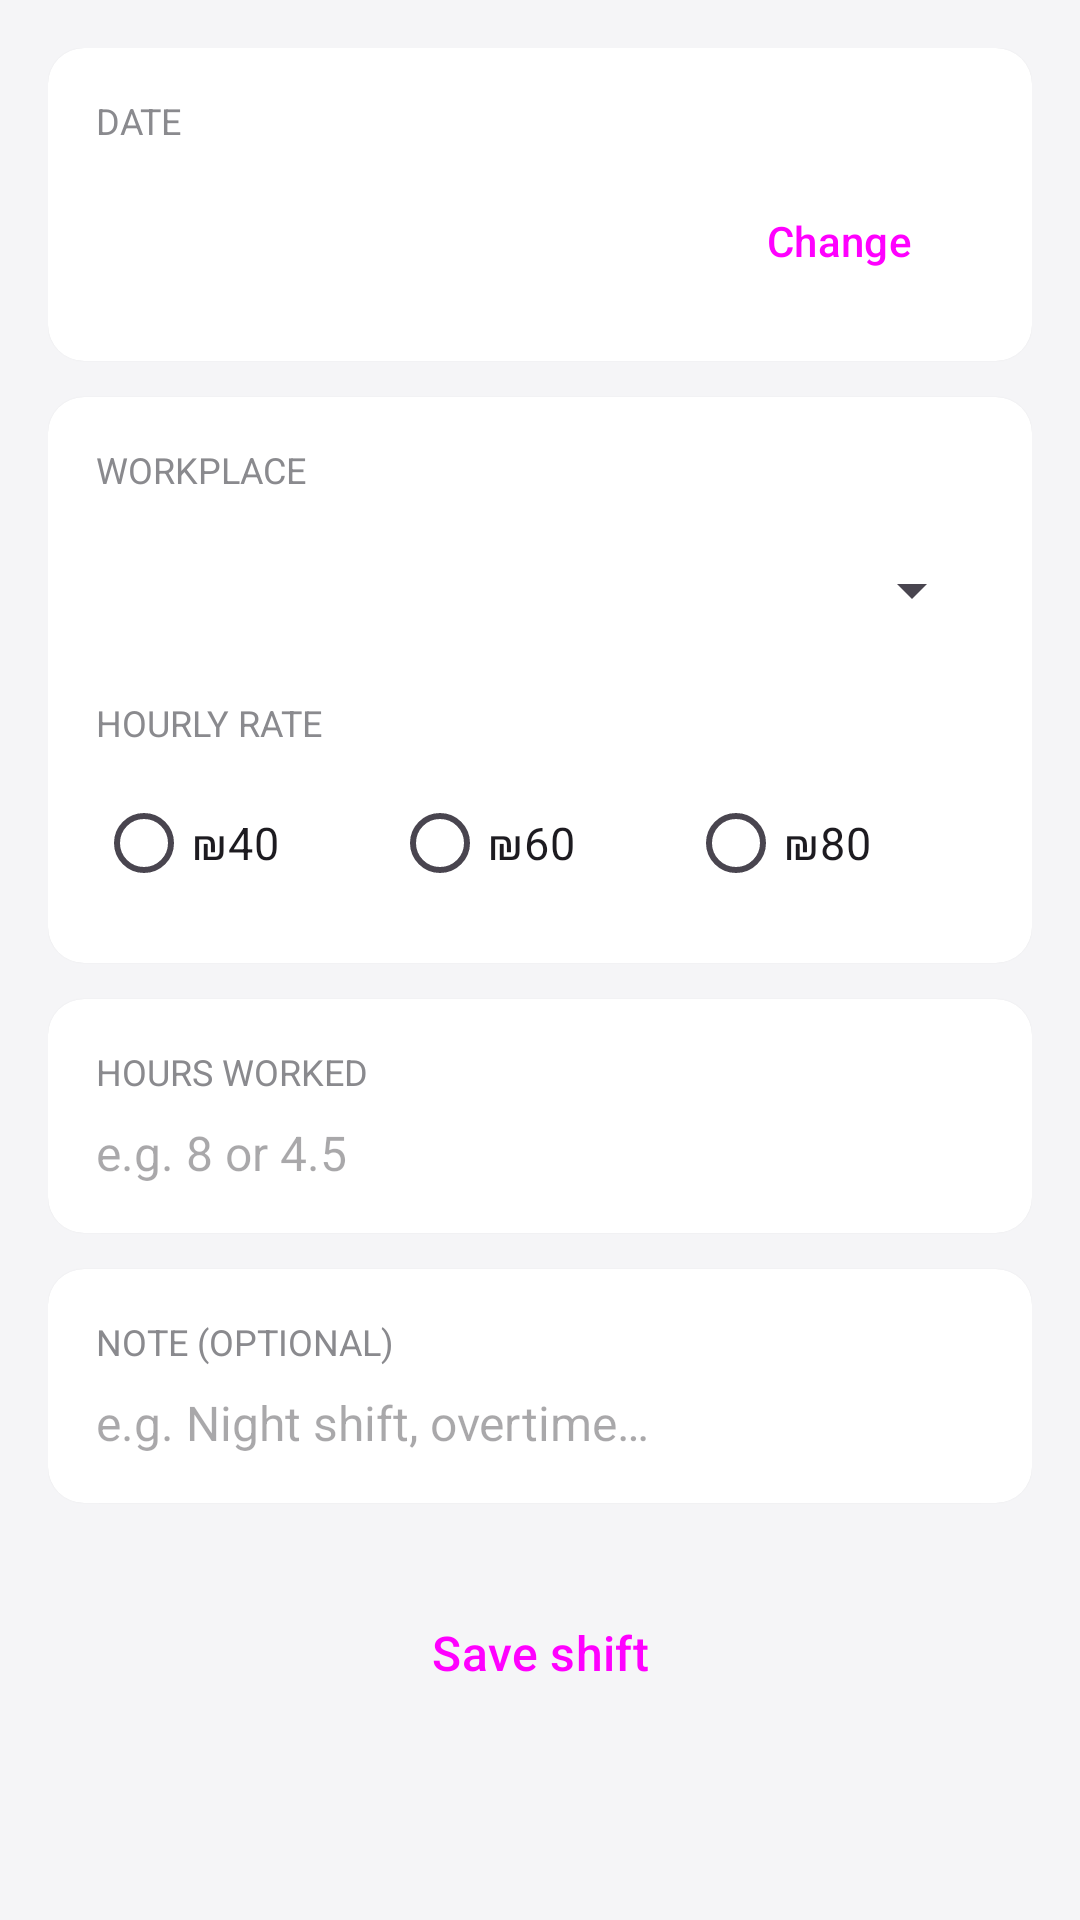

The Android layout XML behind this screen, and the referenced resources:
<!-- AndroidManifest.xml: application theme Theme.IncomeTracker -->
<!-- res/layout/activity_add_shift.xml -->
<?xml version="1.0" encoding="utf-8"?>
<ScrollView
    xmlns:android="http://schemas.android.com/apk/res/android"
    xmlns:app="http://schemas.android.com/apk/res-auto"
    android:layout_width="match_parent"
    android:layout_height="match_parent"
    android:background="@color/background">

    <LinearLayout
        android:layout_width="match_parent"
        android:layout_height="wrap_content"
        android:orientation="vertical"
        android:padding="16dp">

        
        <androidx.cardview.widget.CardView
            android:layout_width="match_parent"
            android:layout_height="wrap_content"
            android:layout_marginBottom="12dp"
            app:cardCornerRadius="12dp"
            app:cardElevation="1dp"
            app:cardBackgroundColor="@color/surface">

            <LinearLayout
                android:layout_width="match_parent"
                android:layout_height="wrap_content"
                android:orientation="vertical"
                android:padding="16dp">

                <TextView
                    android:layout_width="wrap_content"
                    android:layout_height="wrap_content"
                    android:text="Date"
                    android:textColor="@color/on_surface_muted"
                    android:textSize="12sp"
                    android:textAllCaps="true"
                    android:layout_marginBottom="8dp" />

                <LinearLayout
                    android:layout_width="match_parent"
                    android:layout_height="wrap_content"
                    android:orientation="horizontal"
                    android:gravity="center_vertical">

                    <TextView
                        android:id="@+id/tvDate"
                        android:layout_width="0dp"
                        android:layout_height="wrap_content"
                        android:layout_weight="1"
                        android:textSize="16sp"
                        android:textColor="@color/on_surface" />

                    <Button
                        android:id="@+id/btnDate"
                        android:layout_width="wrap_content"
                        android:layout_height="wrap_content"
                        android:text="Change"
                        style="@style/Widget.Material3.Button.OutlinedButton" />
                </LinearLayout>
            </LinearLayout>
        </androidx.cardview.widget.CardView>

        
        <androidx.cardview.widget.CardView
            android:layout_width="match_parent"
            android:layout_height="wrap_content"
            android:layout_marginBottom="12dp"
            app:cardCornerRadius="12dp"
            app:cardElevation="1dp"
            app:cardBackgroundColor="@color/surface">

            <LinearLayout
                android:layout_width="match_parent"
                android:layout_height="wrap_content"
                android:orientation="vertical"
                android:padding="16dp">

                <TextView
                    android:layout_width="wrap_content"
                    android:layout_height="wrap_content"
                    android:text="Workplace"
                    android:textColor="@color/on_surface_muted"
                    android:textSize="12sp"
                    android:textAllCaps="true"
                    android:layout_marginBottom="8dp" />

                <Spinner
                    android:id="@+id/spinnerWorkplace"
                    android:layout_width="match_parent"
                    android:layout_height="48dp" />

                
                <LinearLayout
                    android:id="@+id/layoutTariff"
                    android:layout_width="match_parent"
                    android:layout_height="wrap_content"
                    android:orientation="vertical"
                    android:layout_marginTop="12dp">

                    <TextView
                        android:layout_width="wrap_content"
                        android:layout_height="wrap_content"
                        android:text="Hourly rate"
                        android:textColor="@color/on_surface_muted"
                        android:textSize="12sp"
                        android:textAllCaps="true"
                        android:layout_marginBottom="8dp" />

                    <RadioGroup
                        android:id="@+id/rgTariff"
                        android:layout_width="match_parent"
                        android:layout_height="wrap_content"
                        android:orientation="horizontal">

                        <RadioButton
                            android:id="@+id/rb40"
                            android:layout_width="0dp"
                            android:layout_height="wrap_content"
                            android:layout_weight="1"
                            android:text="₪40"
                            android:textSize="15sp" />

                        <RadioButton
                            android:id="@+id/rb60"
                            android:layout_width="0dp"
                            android:layout_height="wrap_content"
                            android:layout_weight="1"
                            android:text="₪60"
                            android:textSize="15sp" />

                        <RadioButton
                            android:id="@+id/rb80"
                            android:layout_width="0dp"
                            android:layout_height="wrap_content"
                            android:layout_weight="1"
                            android:text="₪80"
                            android:textSize="15sp" />
                    </RadioGroup>
                </LinearLayout>
            </LinearLayout>
        </androidx.cardview.widget.CardView>

        
        <androidx.cardview.widget.CardView
            android:layout_width="match_parent"
            android:layout_height="wrap_content"
            android:layout_marginBottom="12dp"
            app:cardCornerRadius="12dp"
            app:cardElevation="1dp"
            app:cardBackgroundColor="@color/surface">

            <LinearLayout
                android:layout_width="match_parent"
                android:layout_height="wrap_content"
                android:orientation="vertical"
                android:padding="16dp">

                <TextView
                    android:layout_width="wrap_content"
                    android:layout_height="wrap_content"
                    android:text="Hours worked"
                    android:textColor="@color/on_surface_muted"
                    android:textSize="12sp"
                    android:textAllCaps="true"
                    android:layout_marginBottom="8dp" />

                <EditText
                    android:id="@+id/etHours"
                    android:layout_width="match_parent"
                    android:layout_height="wrap_content"
                    android:hint="e.g. 8 or 4.5"
                    android:inputType="numberDecimal"
                    android:textSize="16sp"
                    android:background="@null"
                    android:textColor="@color/on_surface" />
            </LinearLayout>
        </androidx.cardview.widget.CardView>

        
        <androidx.cardview.widget.CardView
            android:layout_width="match_parent"
            android:layout_height="wrap_content"
            android:layout_marginBottom="24dp"
            app:cardCornerRadius="12dp"
            app:cardElevation="1dp"
            app:cardBackgroundColor="@color/surface">

            <LinearLayout
                android:layout_width="match_parent"
                android:layout_height="wrap_content"
                android:orientation="vertical"
                android:padding="16dp">

                <TextView
                    android:layout_width="wrap_content"
                    android:layout_height="wrap_content"
                    android:text="Note (optional)"
                    android:textColor="@color/on_surface_muted"
                    android:textSize="12sp"
                    android:textAllCaps="true"
                    android:layout_marginBottom="8dp" />

                <EditText
                    android:id="@+id/etNote"
                    android:layout_width="match_parent"
                    android:layout_height="wrap_content"
                    android:hint="e.g. Night shift, overtime…"
                    android:inputType="text"
                    android:textSize="16sp"
                    android:background="@null"
                    android:textColor="@color/on_surface" />
            </LinearLayout>
        </androidx.cardview.widget.CardView>

        
        <Button
            android:id="@+id/btnSave"
            android:layout_width="match_parent"
            android:layout_height="52dp"
            android:text="Save shift"
            android:textSize="16sp"
            style="@style/Widget.Material3.Button"
            app:backgroundTint="@color/accent_blue" />

    </LinearLayout>
</ScrollView>
<!-- resources referenced by this layout -->
<resources>
  <color name="accent_blue">#185FA5</color>
  <color name="background">#F5F5F7</color>
  <color name="on_surface">#1C1C1E</color>
  <color name="on_surface_muted">#8A8A8E</color>
  <color name="surface">#FFFFFF</color>
  <style name="Theme.IncomeTracker" parent="Theme.Material3.Light.NoActionBar">
          <item name="colorPrimary">@color/accent_blue</item>
          <item name="colorOnPrimary">#FFFFFF</item>
          <item name="colorPrimaryContainer">#B5D4F4</item>
          <item name="colorSecondary">@color/accent_green</item>
          <item name="android:windowBackground">@color/background</item>
          <item name="actionBarTheme">@style/Theme.IncomeTracker.ActionBar</item>
      </style>
  <color name="accent_green">#3B6D11</color>
  <style name="Theme.IncomeTracker.ActionBar" parent="ThemeOverlay.AppCompat.ActionBar">
          <item name="android:textColorPrimary">@color/on_surface</item>
          <item name="colorControlNormal">@color/on_surface</item>
      </style>
</resources>
